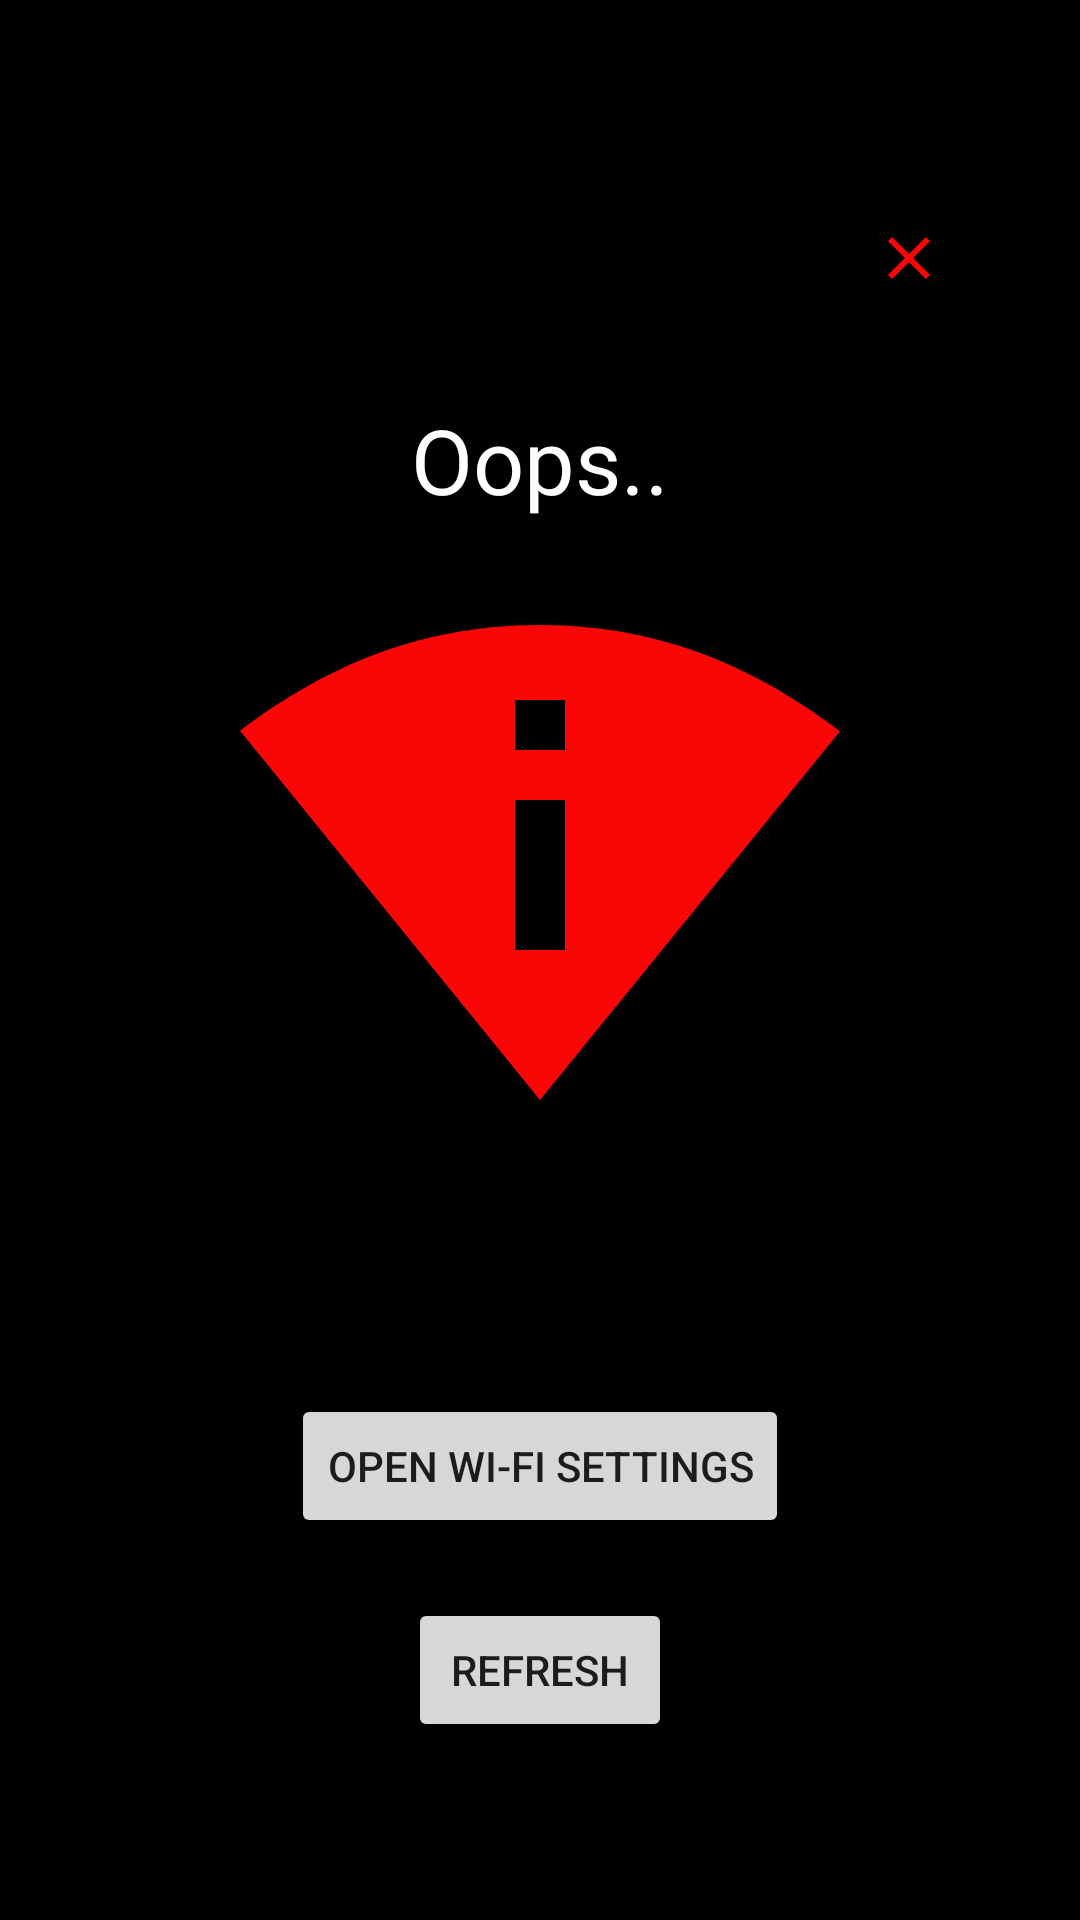

Android layout source for this screen:
<!-- AndroidManifest.xml: application theme Theme.MedicLabApp -->
<!-- res/layout/activity_no_internet.xml -->
<?xml version="1.0" encoding="utf-8"?>
<LinearLayout
    xmlns:android="http://schemas.android.com/apk/res/android"
    xmlns:app="http://schemas.android.com/apk/res-auto"
    xmlns:tools="http://schemas.android.com/tools"
    android:id="@+id/main"
    android:layout_width="match_parent"
    android:layout_height="match_parent"
    android:orientation="vertical"
    android:gravity="center"
    android:background="@color/black"
    tools:context=".NoInternetActivity">



    <com.google.android.material.textview.MaterialTextView
        android:layout_width="wrap_content"
        android:layout_height="wrap_content"
        android:layout_marginRight="30dp"
        android:id="@+id/btncancel"
        android:padding="15dp"
        android:layout_gravity="end"
        android:drawableEnd="@drawable/clear"/>




        <com.google.android.material.textview.MaterialTextView
            android:layout_width="match_parent"
            android:layout_height="wrap_content"
            android:text="Oops.."
            android:textAlignment="center"
            android:textColor="@color/white"
            android:layout_marginTop="20dp"
            android:textSize="30sp"/>
        <ImageView
            android:layout_width="300dp"
            android:layout_height="200dp"
            android:layout_marginTop="10dp"
            android:layout_gravity="center"
            android:src="@drawable/wifioff"
            android:layout_centerHorizontal="true"/>

        <TextView
            android:id="@+id/tvNoInternet"
            android:layout_width="wrap_content"
            android:layout_height="wrap_content"
            android:textAlignment="center"
            android:text="@string/no_internet_message"
            android:textSize="18sp"
            android:textColor="@android:color/black"
            android:layout_marginTop="16dp"
            android:layout_centerHorizontal="true"/>

        <Button
            android:id="@+id/btnopenwifiset"
            android:layout_width="wrap_content"
            android:layout_height="wrap_content"
            android:layout_gravity="center"
            android:text="@string/open_wifi_settings"
            android:layout_below="@id/tvNoInternet"
            android:layout_marginTop="20dp"/>

    <Button
        android:id="@+id/refreshnetwork"
        android:layout_width="wrap_content"
        android:layout_height="wrap_content"
        android:layout_gravity="center"
        android:text="@string/refreshnetwork"
        android:layout_below="@id/tvNoInternet"
        android:layout_marginTop="20dp"/>
    </LinearLayout>
<!-- resources referenced by this layout -->
<resources>
  <color name="black">#FF000000</color>
  <color name="white">#FFFFFFFF</color>
  <!-- drawable clear (drawable) -->
  <vector xmlns:android="http://schemas.android.com/apk/res/android" android:height="24dp" android:tint="#FA0606" android:viewportHeight="24" android:viewportWidth="24" android:width="24dp">
        
      <path android:fillColor="@android:color/white" android:pathData="M19,6.41L17.59,5 12,10.59 6.41,5 5,6.41 10.59,12 5,17.59 6.41,19 12,13.41 17.59,19 19,17.59 13.41,12z"/>
      
  </vector>
  <!-- drawable wifioff (drawable) -->
  <vector xmlns:android="http://schemas.android.com/apk/res/android" android:height="24dp" android:tint="#FA0606" android:viewportHeight="24" android:viewportWidth="24" android:width="24dp">
        
      <path android:fillColor="@android:color/white" android:pathData="M12,3C6.95,3 3.15,4.85 0,7.23L12,22 24,7.25C20.85,4.87 17.05,3 12,3zM13,16h-2v-6h2v6zM11,8L11,6h2v2h-2z"/>
      
  </vector>
  <string name="no_internet_message">No internet connection. Please check your connection.</string>
  <string name="open_wifi_settings">Open Wi-Fi Settings</string>
  <string name="refreshnetwork">REFRESH</string>
  <style name="Theme.MedicLabApp" parent="Theme.MaterialComponents.DayNight.DarkActionBar">
          
          <item name="colorPrimary">@color/purple_500</item>
          <item name="colorPrimaryVariant">@color/purple_700</item>
          <item name="colorOnPrimary">@color/white</item>
          
          <item name="colorSecondary">@color/teal_200</item>
          <item name="colorSecondaryVariant">@color/teal_700</item>
          <item name="colorOnSecondary">@color/black</item>
          
          <item name="android:statusBarColor">?attr/colorPrimaryVariant</item>
          
      </style>
  <color name="purple_500">#FF6200EE</color>
  <color name="purple_700">#FF3700B3</color>
  <color name="teal_200">#FF03DAC5</color>
  <color name="teal_700">#FF018786</color>
</resources>
